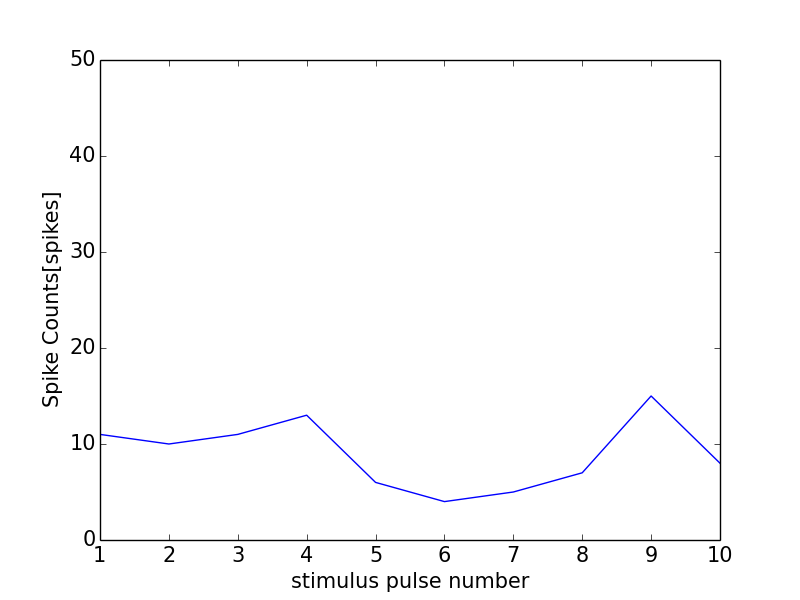

The file beside this chart, header and first rows:
0, 0.0
0, 0
1, 11
2, 10
3, 11
4, 13
5, 6
6, 4
7, 5
8, 7
9, 15
10, 8
11, 1
